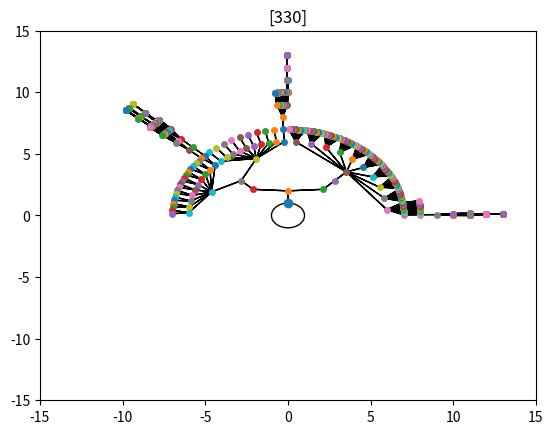
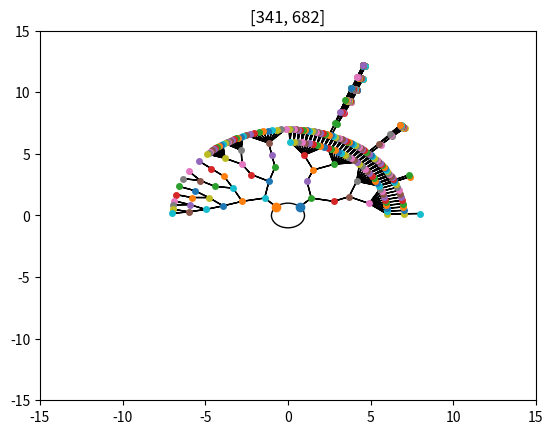
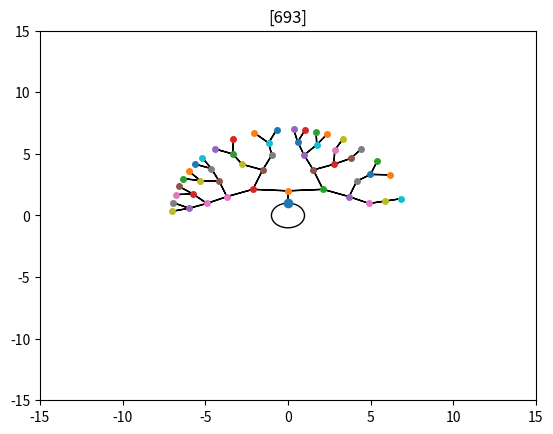

The matplotlib source for these figures, in order:
import numpy as np
import matplotlib.pyplot as plt

def tree(base,graph,cycle):
	#find parents
	parents = graph[base][0]
	for each in cycle:
		if each in parents:
			parents.remove(each)


	#add parents to visits
	for a in parents:
		visits.append(a)

	#add co-ordinates to graph array
	n = len(parents)
	count = 0
	amp = graph[base][2][0]
	min_ang = graph[base][2][1]
	max_ang = graph[base][2][2] 

	for b in parents:
		graph[b][2][0] = amp + 1
		graph[b][2][1] = min_ang + count*(max_ang-min_ang)/n
		graph[b][2][2] = min_ang + (count+1)*(max_ang-min_ang)/n 
		count = count + 1

	#draw
	for c in parents:
			mid = (graph[c][2][1] + graph[c][2][2])/2
			xco = graph[c][2][0]*np.cos(np.radians(mid))
			yco = graph[c][2][0]*np.sin(np.radians(mid))
			graph[c][2][3] = xco 
			graph[c][2][4] = yco
			ax.plot(xco,yco,'o',markersize=4)
			ax.arrow(xco, yco, graph[base][2][3]-xco, graph[base][2][4]-yco, head_width=0.01, head_length=0.01, fc='k', ec='k')


	for z in parents:
		tree(z,graph,parents)

#graph[n] gives the parent nodes, child nodes and co-ordinates for the nth node.
#graph[n][2][0] gives polar amplitude, [1] is min angle, [2] is max angle, [3] is x, [4] is y
graph = [[[],[],[0,0,0,0,0]] for x in range(1024)]

targets = [192.0, 640.0, 320.0, 768.0, 160.0, 672.0, 256.0, 768.0, 64.0, 0.0, 320.0, 256.0, 0.0, 0.0, 256.0, 256.0, 128.0, 640.0, 256.0, 768.0, 160.0, 672.0, 256.0, 768.0, 0.0, 0.0, 256.0, 256.0, 0.0, 0.0, 256.0, 256.0, 193.0, 641.0, 321.0, 769.0, 161.0, 673.0, 257.0, 769.0, 65.0, 1.0, 321.0, 257.0, 1.0, 1.0, 257.0, 257.0, 129.0, 641.0, 257.0, 769.0, 161.0, 673.0, 257.0, 769.0, 1.0, 1.0, 257.0, 257.0, 1.0, 1.0, 257.0, 257.0, 194.0, 642.0, 322.0, 770.0, 162.0, 674.0, 258.0, 770.0, 66.0, 2.0, 322.0, 258.0, 2.0, 2.0, 258.0, 258.0, 130.0, 642.0, 258.0, 770.0, 162.0, 674.0, 258.0, 770.0, 2.0, 2.0, 258.0, 258.0, 2.0, 2.0, 258.0, 258.0, 195.0, 643.0, 323.0, 771.0, 163.0, 675.0, 259.0, 771.0, 67.0, 3.0, 323.0, 259.0, 3.0, 3.0, 259.0, 259.0, 131.0, 643.0, 259.0, 771.0, 163.0, 675.0, 259.0, 771.0, 3.0, 3.0, 259.0, 259.0, 3.0, 3.0, 259.0, 259.0, 196.0, 644.0, 324.0, 772.0, 164.0, 676.0, 260.0, 772.0, 68.0, 4.0, 324.0, 260.0, 4.0, 4.0, 260.0, 260.0, 132.0, 644.0, 260.0, 772.0, 164.0, 676.0, 260.0, 772.0, 4.0, 4.0, 260.0, 260.0, 4.0, 4.0, 260.0, 260.0, 197.0, 645.0, 325.0, 773.0, 165.0, 677.0, 261.0, 773.0, 69.0, 5.0, 325.0, 261.0, 5.0, 5.0, 261.0, 261.0, 133.0, 645.0, 261.0, 773.0, 165.0, 677.0, 261.0, 773.0, 5.0, 5.0, 261.0, 261.0, 5.0, 5.0, 261.0, 261.0, 198.0, 646.0, 326.0, 774.0, 166.0, 678.0, 262.0, 774.0, 70.0, 6.0, 326.0, 262.0, 6.0, 6.0, 262.0, 262.0, 134.0, 646.0, 262.0, 774.0, 166.0, 678.0, 262.0, 774.0, 6.0, 6.0, 262.0, 262.0, 6.0, 6.0, 262.0, 262.0, 199.0, 647.0, 327.0, 775.0, 167.0, 679.0, 263.0, 775.0, 71.0, 7.0, 327.0, 263.0, 7.0, 7.0, 263.0, 263.0, 135.0, 647.0, 263.0, 775.0, 167.0, 679.0, 263.0, 775.0, 7.0, 7.0, 263.0, 263.0, 7.0, 7.0, 263.0, 263.0, 200.0, 648.0, 328.0, 776.0, 168.0, 680.0, 264.0, 776.0, 72.0, 8.0, 328.0, 264.0, 8.0, 8.0, 264.0, 264.0, 136.0, 648.0, 264.0, 776.0, 168.0, 680.0, 264.0, 776.0, 8.0, 8.0, 264.0, 264.0, 8.0, 8.0, 264.0, 264.0, 201.0, 649.0, 329.0, 777.0, 169.0, 681.0, 265.0, 777.0, 73.0, 9.0, 329.0, 265.0, 9.0, 9.0, 265.0, 265.0, 137.0, 649.0, 265.0, 777.0, 169.0, 681.0, 265.0, 777.0, 9.0, 9.0, 265.0, 265.0, 9.0, 9.0, 265.0, 265.0, 202.0, 650.0, 330.0, 778.0, 170.0, 682.0, 266.0, 778.0, 74.0, 10.0, 330.0, 266.0, 10.0, 10.0, 266.0, 266.0, 138.0, 650.0, 266.0, 778.0, 170.0, 682.0, 266.0, 778.0, 10.0, 10.0, 266.0, 266.0, 10.0, 10.0, 266.0, 266.0, 203.0, 651.0, 331.0, 779.0, 171.0, 683.0, 267.0, 779.0, 75.0, 11.0, 331.0, 267.0, 11.0, 11.0, 267.0, 267.0, 139.0, 651.0, 267.0, 779.0, 171.0, 683.0, 267.0, 779.0, 11.0, 11.0, 267.0, 267.0, 11.0, 11.0, 267.0, 267.0, 204.0, 652.0, 332.0, 780.0, 172.0, 684.0, 268.0, 780.0, 76.0, 12.0, 332.0, 268.0, 12.0, 12.0, 268.0, 268.0, 140.0, 652.0, 268.0, 780.0, 172.0, 684.0, 268.0, 780.0, 12.0, 12.0, 268.0, 268.0, 12.0, 12.0, 268.0, 268.0, 205.0, 653.0, 333.0, 781.0, 173.0, 685.0, 269.0, 781.0, 77.0, 13.0, 333.0, 269.0, 13.0, 13.0, 269.0, 269.0, 141.0, 653.0, 269.0, 781.0, 173.0, 685.0, 269.0, 781.0, 13.0, 13.0, 269.0, 269.0, 13.0, 13.0, 269.0, 269.0, 206.0, 654.0, 334.0, 782.0, 174.0, 686.0, 270.0, 782.0, 78.0, 14.0, 334.0, 270.0, 14.0, 14.0, 270.0, 270.0, 142.0, 654.0, 270.0, 782.0, 174.0, 686.0, 270.0, 782.0, 14.0, 14.0, 270.0, 270.0, 14.0, 14.0, 270.0, 270.0, 207.0, 655.0, 335.0, 783.0, 175.0, 687.0, 271.0, 783.0, 79.0, 15.0, 335.0, 271.0, 15.0, 15.0, 271.0, 271.0, 143.0, 655.0, 271.0, 783.0, 175.0, 687.0, 271.0, 783.0, 15.0, 15.0, 271.0, 271.0, 15.0, 15.0, 271.0, 271.0, 208.0, 656.0, 336.0, 784.0, 176.0, 688.0, 272.0, 784.0, 80.0, 16.0, 336.0, 272.0, 16.0, 16.0, 272.0, 272.0, 144.0, 656.0, 272.0, 784.0, 176.0, 688.0, 272.0, 784.0, 16.0, 16.0, 272.0, 272.0, 16.0, 16.0, 272.0, 272.0, 209.0, 657.0, 337.0, 785.0, 177.0, 689.0, 273.0, 785.0, 81.0, 17.0, 337.0, 273.0, 17.0, 17.0, 273.0, 273.0, 145.0, 657.0, 273.0, 785.0, 177.0, 689.0, 273.0, 785.0, 17.0, 17.0, 273.0, 273.0, 17.0, 17.0, 273.0, 273.0, 210.0, 658.0, 338.0, 786.0, 178.0, 690.0, 274.0, 786.0, 82.0, 18.0, 338.0, 274.0, 18.0, 18.0, 274.0, 274.0, 146.0, 658.0, 274.0, 786.0, 178.0, 690.0, 274.0, 786.0, 18.0, 18.0, 274.0, 274.0, 18.0, 18.0, 274.0, 274.0, 211.0, 659.0, 339.0, 787.0, 179.0, 691.0, 275.0, 787.0, 83.0, 19.0, 339.0, 275.0, 19.0, 19.0, 275.0, 275.0, 147.0, 659.0, 275.0, 787.0, 179.0, 691.0, 275.0, 787.0, 19.0, 19.0, 275.0, 275.0, 19.0, 19.0, 275.0, 275.0, 212.0, 660.0, 340.0, 788.0, 180.0, 692.0, 276.0, 788.0, 84.0, 20.0, 340.0, 276.0, 20.0, 20.0, 276.0, 276.0, 148.0, 660.0, 276.0, 788.0, 180.0, 692.0, 276.0, 788.0, 20.0, 20.0, 276.0, 276.0, 20.0, 20.0, 276.0, 276.0, 213.0, 661.0, 341.0, 789.0, 181.0, 693.0, 277.0, 789.0, 85.0, 21.0, 341.0, 277.0, 21.0, 21.0, 277.0, 277.0, 149.0, 661.0, 277.0, 789.0, 181.0, 693.0, 277.0, 789.0, 21.0, 21.0, 277.0, 277.0, 21.0, 21.0, 277.0, 277.0, 214.0, 662.0, 342.0, 790.0, 182.0, 694.0, 278.0, 790.0, 86.0, 22.0, 342.0, 278.0, 22.0, 22.0, 278.0, 278.0, 150.0, 662.0, 278.0, 790.0, 182.0, 694.0, 278.0, 790.0, 22.0, 22.0, 278.0, 278.0, 22.0, 22.0, 278.0, 278.0, 215.0, 663.0, 343.0, 791.0, 183.0, 695.0, 279.0, 791.0, 87.0, 23.0, 343.0, 279.0, 23.0, 23.0, 279.0, 279.0, 151.0, 663.0, 279.0, 791.0, 183.0, 695.0, 279.0, 791.0, 23.0, 23.0, 279.0, 279.0, 23.0, 23.0, 279.0, 279.0, 216.0, 664.0, 344.0, 792.0, 184.0, 696.0, 280.0, 792.0, 88.0, 24.0, 344.0, 280.0, 24.0, 24.0, 280.0, 280.0, 152.0, 664.0, 280.0, 792.0, 184.0, 696.0, 280.0, 792.0, 24.0, 24.0, 280.0, 280.0, 24.0, 24.0, 280.0, 280.0, 217.0, 665.0, 345.0, 793.0, 185.0, 697.0, 281.0, 793.0, 89.0, 25.0, 345.0, 281.0, 25.0, 25.0, 281.0, 281.0, 153.0, 665.0, 281.0, 793.0, 185.0, 697.0, 281.0, 793.0, 25.0, 25.0, 281.0, 281.0, 25.0, 25.0, 281.0, 281.0, 218.0, 666.0, 346.0, 794.0, 186.0, 698.0, 282.0, 794.0, 90.0, 26.0, 346.0, 282.0, 26.0, 26.0, 282.0, 282.0, 154.0, 666.0, 282.0, 794.0, 186.0, 698.0, 282.0, 794.0, 26.0, 26.0, 282.0, 282.0, 26.0, 26.0, 282.0, 282.0, 219.0, 667.0, 347.0, 795.0, 187.0, 699.0, 283.0, 795.0, 91.0, 27.0, 347.0, 283.0, 27.0, 27.0, 283.0, 283.0, 155.0, 667.0, 283.0, 795.0, 187.0, 699.0, 283.0, 795.0, 27.0, 27.0, 283.0, 283.0, 27.0, 27.0, 283.0, 283.0, 220.0, 668.0, 348.0, 796.0, 188.0, 700.0, 284.0, 796.0, 92.0, 28.0, 348.0, 284.0, 28.0, 28.0, 284.0, 284.0, 156.0, 668.0, 284.0, 796.0, 188.0, 700.0, 284.0, 796.0, 28.0, 28.0, 284.0, 284.0, 28.0, 28.0, 284.0, 284.0, 221.0, 669.0, 349.0, 797.0, 189.0, 701.0, 285.0, 797.0, 93.0, 29.0, 349.0, 285.0, 29.0, 29.0, 285.0, 285.0, 157.0, 669.0, 285.0, 797.0, 189.0, 701.0, 285.0, 797.0, 29.0, 29.0, 285.0, 285.0, 29.0, 29.0, 285.0, 285.0, 222.0, 670.0, 350.0, 798.0, 190.0, 702.0, 286.0, 798.0, 94.0, 30.0, 350.0, 286.0, 30.0, 30.0, 286.0, 286.0, 158.0, 670.0, 286.0, 798.0, 190.0, 702.0, 286.0, 798.0, 30.0, 30.0, 286.0, 286.0, 30.0, 30.0, 286.0, 286.0, 223.0, 671.0, 351.0, 799.0, 191.0, 703.0, 287.0, 799.0, 95.0, 31.0, 351.0, 287.0, 31.0, 31.0, 287.0, 287.0, 159.0, 671.0, 287.0, 799.0, 191.0, 703.0, 287.0, 799.0, 31.0, 31.0, 287.0, 287.0, 31.0, 31.0, 287.0, 287.0]

targets = [int(z) for z in targets]

for i in range(1024):
	graph[i][1] = targets[i]			#add child
	graph[targets[i]][0].append(i)		#add parent

visits = []

while len(visits)<1024:

	#find where to start
	for i in range(1024):
		if not i in visits:
			break

	#find base nodes
	while not (i in visits):
		visits.append(i)
		i = graph[i][1]

	plt.figure()

	base = visits[visits.index(i):]

	#find co-ordinates of base nodes

	n = len(base)
	count = 0

	for x in base:
		graph[x][2][0] = 1
		graph[x][2][1] = count*180/n
		graph[x][2][2] = (count+1)*180/n 
		count = count + 1

	#draw
	ax = plt.axes()
	plt.axis([-15,15,-15,15])
	plt.title(base)
	circle = plt.Circle((0,0),1, color='k', fill=False)
	ax.add_artist(circle)
	for x in base:
		mid = (graph[x][2][1] + graph[x][2][2])/2.
		graph[x][2][3] = graph[x][2][0]*np.cos(np.radians(mid))
		graph[x][2][4] = graph[x][2][0]*np.sin(np.radians(mid))
		ax.plot(graph[x][2][3], graph[x][2][4],'o')


	for x in base:
		tree(x,graph,base)

	#do it again for the next set

plt.show()
